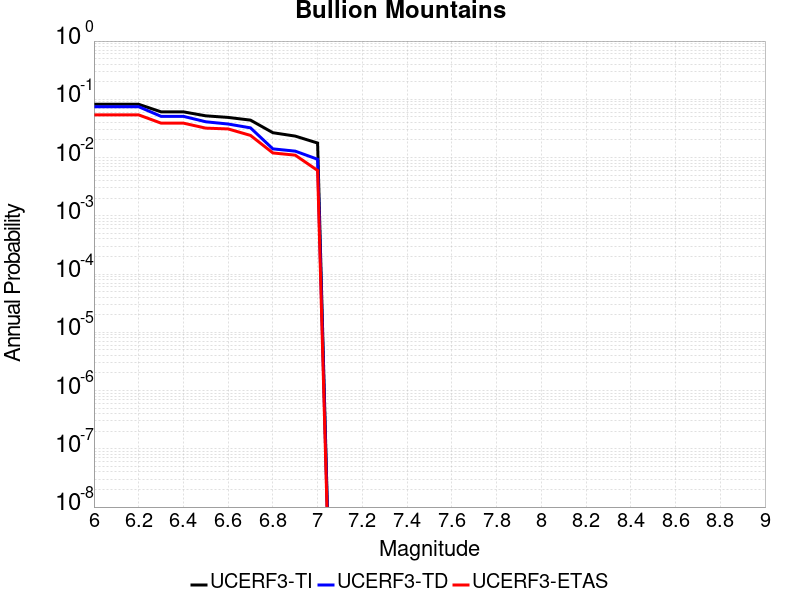

The file beside this chart, header and first rows:
Magnitude, UCERF3-TI Prob, UCERF3-TD Prob, UCERF3-ETAS Prob
6.0, 0.08211, 0.07464, 0.054
6.1, 0.08211, 0.07464, 0.054
6.2, 0.08211, 0.07464, 0.054
6.3, 0.06092, 0.05099, 0.039
6.4, 0.06092, 0.05099, 0.039
6.5, 0.05205, 0.04115, 0.032
6.6, 0.04888, 0.03764, 0.031
6.7, 0.0439, 0.03235, 0.024
6.8, 0.02671, 0.0141, 0.012
6.9, 0.02336, 0.01289, 0.011
7.0, 0.01775, 0.009347, 0.006
